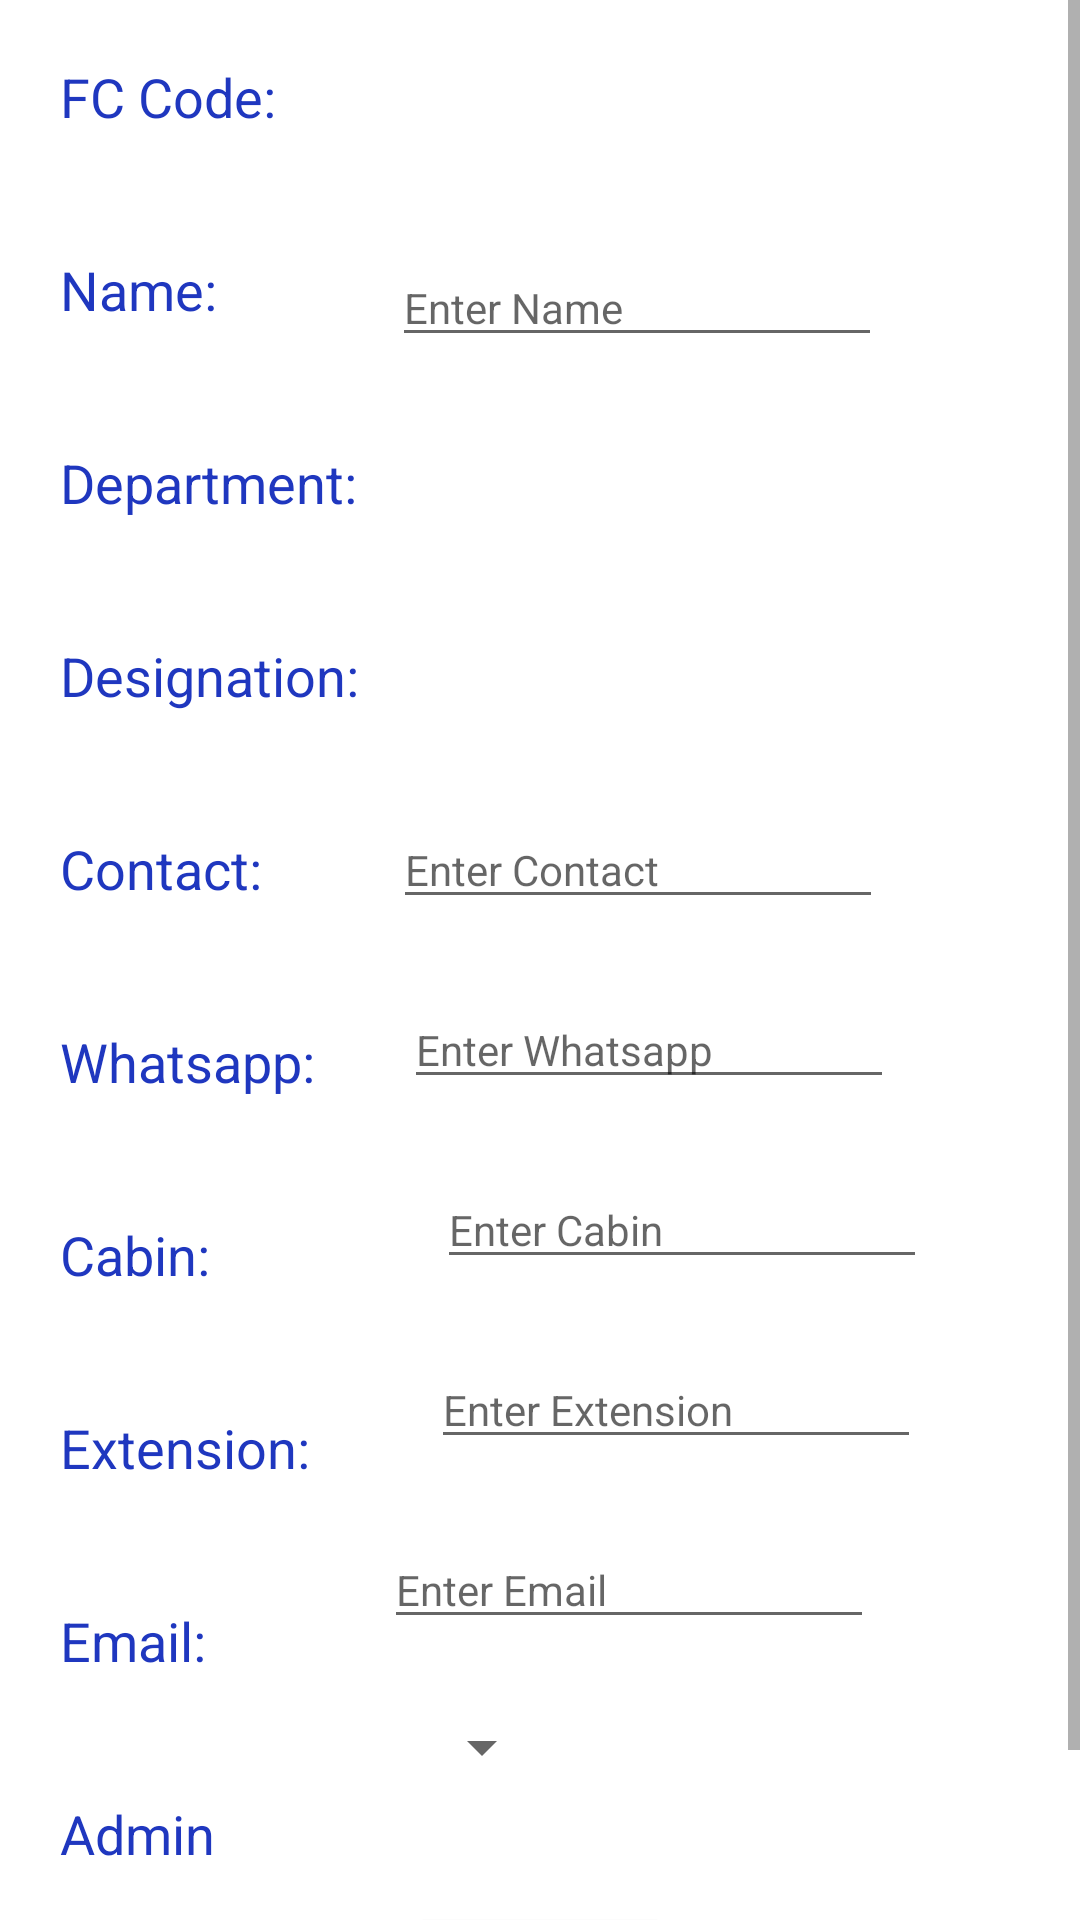

Produce the Android XML layout that renders to this screen, including the resource entries it uses.
<!-- AndroidManifest.xml: application theme Theme.PSIT_PROJECT -->
<!-- res/layout/activity_modify.xml -->
<?xml version="1.0" encoding="utf-8"?>
<ScrollView xmlns:android="http://schemas.android.com/apk/res/android"
    xmlns:tools="http://schemas.android.com/tools"
    android:layout_width="match_parent"
    android:layout_height="match_parent"
    xmlns:app="http://schemas.android.com/apk/res-auto"
    android:orientation="horizontal"
    tools:context=".Modify">

    <androidx.constraintlayout.widget.ConstraintLayout
        android:layout_width="match_parent"
        android:layout_height="match_parent"
        android:orientation="vertical">
    <TextView
        android:id="@+id/textView13"
        android:layout_width="wrap_content"
        android:layout_height="wrap_content"
        android:layout_marginStart="20dp"
        android:layout_marginTop="20dp"
        android:text="FC Code:"
        android:textColor="#1F37BF"
        android:textSize="18sp"
        app:layout_constraintStart_toStartOf="parent"
        app:layout_constraintTop_toTopOf="parent" />

    <TextView
        android:id="@+id/textView14"
        android:layout_width="wrap_content"
        android:layout_height="wrap_content"
        android:layout_marginStart="20dp"
        android:layout_marginTop="40dp"
        android:text="Name:"
        android:textColor="#1F37BF"
        android:textSize="18sp"
        app:layout_constraintStart_toStartOf="parent"
        app:layout_constraintTop_toBottomOf="@+id/textView13" />

    <TextView
        android:id="@+id/textView15"
        android:layout_width="wrap_content"
        android:layout_height="wrap_content"
        android:layout_marginStart="20dp"
        android:layout_marginTop="40dp"
        android:text="Department:"
        android:textColor="#1F37BF"
        android:textSize="18sp"
        app:layout_constraintStart_toStartOf="parent"
        app:layout_constraintTop_toBottomOf="@+id/textView14" />

    <TextView
        android:id="@+id/textView17"
        android:layout_width="wrap_content"
        android:layout_height="wrap_content"
        android:layout_marginStart="20dp"
        android:layout_marginTop="40dp"
        android:text="Contact:"
        android:textColor="#1F37BF"
        android:textSize="18sp"
        app:layout_constraintStart_toStartOf="parent"
        app:layout_constraintTop_toBottomOf="@+id/textView22" />

    <TextView
        android:id="@+id/textView18"
        android:layout_width="wrap_content"
        android:layout_height="wrap_content"
        android:layout_marginStart="20dp"
        android:layout_marginTop="40dp"
        android:text="Whatsapp:"
        android:textColor="#1F37BF"
        android:textSize="18sp"
        app:layout_constraintStart_toStartOf="parent"
        app:layout_constraintTop_toBottomOf="@+id/textView17" />

    <TextView
        android:id="@+id/textView19"
        android:layout_width="wrap_content"
        android:layout_height="wrap_content"
        android:layout_marginStart="20dp"
        android:layout_marginTop="40dp"
        android:text="Cabin:"
        android:textColor="#1F37BF"
        android:textSize="18sp"
        app:layout_constraintStart_toStartOf="parent"
        app:layout_constraintTop_toBottomOf="@+id/textView18" />

    <TextView
        android:id="@+id/textView20"
        android:layout_width="wrap_content"
        android:layout_height="wrap_content"
        android:layout_marginStart="20dp"
        android:layout_marginTop="40dp"
        android:text="Extension:"
        android:textColor="#1F37BF"
        android:textSize="18sp"
        app:layout_constraintStart_toStartOf="parent"
        app:layout_constraintTop_toBottomOf="@+id/textView19" />

    <TextView
        android:id="@+id/textView21"
        android:layout_width="wrap_content"
        android:layout_height="wrap_content"
        android:layout_marginStart="20dp"
        android:layout_marginTop="40dp"
        android:text="Email:"
        android:textColor="#1F37BF"
        android:textSize="18sp"
        app:layout_constraintStart_toStartOf="parent"
        app:layout_constraintTop_toBottomOf="@+id/textView20" />

        <EditText
            android:id="@+id/modify_name"
            android:layout_width="wrap_content"
            android:layout_height="wrap_content"
            android:layout_marginTop="40dp"
            android:ems="10"
            android:hint="Enter Name"
            android:inputType="textPersonName"
            android:textSize="14sp"
            app:layout_constraintEnd_toEndOf="parent"
            app:layout_constraintHorizontal_bias="0.468"
            app:layout_constraintStart_toEndOf="@+id/textView14"
            app:layout_constraintTop_toBottomOf="@+id/modify_fid" />

        <EditText
            android:id="@+id/modify_contact"
            android:layout_width="wrap_content"
            android:layout_height="wrap_content"
            android:layout_marginTop="40dp"
            android:ems="10"
            android:hint="Enter Contact"
            android:inputType="textPersonName"
            android:textSize="14sp"
            app:layout_constraintEnd_toEndOf="parent"
            app:layout_constraintHorizontal_bias="0.4"
            app:layout_constraintStart_toEndOf="@+id/textView17"
            app:layout_constraintTop_toBottomOf="@+id/modify_designation" />

        <EditText
            android:id="@+id/modify_whatsapp"
            android:layout_width="wrap_content"
            android:layout_height="wrap_content"
            android:layout_marginTop="24dp"
            android:ems="10"
            android:hint="Enter Whatsapp"
            android:inputType="textPersonName"
            android:textSize="14sp"
            app:layout_constraintEnd_toEndOf="parent"
            app:layout_constraintHorizontal_bias="0.323"
            app:layout_constraintStart_toEndOf="@+id/textView18"
            app:layout_constraintTop_toBottomOf="@+id/modify_contact" />

        <EditText
            android:id="@+id/modify_cabin"
            android:layout_width="wrap_content"
            android:layout_height="wrap_content"
            android:layout_marginStart="70dp"
            android:layout_marginTop="24dp"
            android:ems="10"
            android:hint="Enter Cabin"
            android:inputType="textPersonName"
            android:textSize="14sp"
            app:layout_constraintEnd_toEndOf="parent"
            app:layout_constraintHorizontal_bias="0.102"
            app:layout_constraintStart_toEndOf="@+id/textView19"
            app:layout_constraintTop_toBottomOf="@+id/modify_whatsapp" />

        <EditText
            android:id="@+id/modify_extension"
            android:layout_width="wrap_content"
            android:layout_height="wrap_content"
            android:layout_marginStart="30dp"
            android:layout_marginTop="24dp"
            android:ems="10"
            android:hint="Enter Extension"
            android:inputType="textPersonName"
            android:textSize="14sp"
            app:layout_constraintEnd_toEndOf="parent"
            app:layout_constraintHorizontal_bias="0.165"
            app:layout_constraintStart_toEndOf="@+id/textView20"
            app:layout_constraintTop_toBottomOf="@+id/modify_cabin" />

        <EditText
            android:id="@+id/modify_email"
            android:layout_width="wrap_content"
            android:layout_height="wrap_content"
            android:layout_marginTop="24dp"
            android:ems="10"
            android:hint="Enter Email"
            android:inputType="textPersonName"
            android:textSize="14sp"
            app:layout_constraintEnd_toEndOf="parent"
            app:layout_constraintHorizontal_bias="0.463"
            app:layout_constraintStart_toEndOf="@+id/textView21"
            app:layout_constraintTop_toBottomOf="@+id/modify_extension" />

        <Button
            android:id="@+id/modify_done"
            android:layout_width="wrap_content"
            android:layout_height="wrap_content"
            android:layout_marginTop="40dp"
            android:layout_marginBottom="20dp"
            android:text="Done"
            app:layout_constraintBottom_toBottomOf="parent"
            app:layout_constraintEnd_toEndOf="parent"
            app:layout_constraintStart_toStartOf="parent"
            app:layout_constraintTop_toBottomOf="@+id/modify_admin" />

    <TextView
        android:id="@+id/textView22"
        android:layout_width="wrap_content"
        android:layout_height="wrap_content"
        android:layout_marginStart="20dp"
        android:layout_marginTop="40dp"
        android:text="Designation:"
        android:textColor="#1F37BF"
        android:textSize="18sp"
        app:layout_constraintStart_toStartOf="parent"
        app:layout_constraintTop_toBottomOf="@+id/textView15" />

        <TextView
            android:id="@+id/modify_fid"
            android:layout_width="wrap_content"
            android:layout_height="wrap_content"
            android:layout_marginStart="60dp"
            android:layout_marginTop="24dp"
            android:textSize="14sp"
            app:layout_constraintStart_toEndOf="@+id/textView13"
            app:layout_constraintTop_toTopOf="parent" />

        <TextView
            android:id="@+id/modify_department"
            android:layout_width="wrap_content"
            android:layout_height="wrap_content"
            android:layout_marginTop="24dp"
            android:textSize="16sp"
            app:layout_constraintEnd_toEndOf="parent"
            app:layout_constraintHorizontal_bias="0.12"
            app:layout_constraintStart_toEndOf="@+id/textView15"
            app:layout_constraintTop_toBottomOf="@+id/modify_name" />

        <TextView
            android:id="@+id/modify_designation"
            android:layout_width="wrap_content"
            android:layout_height="wrap_content"
            android:layout_marginTop="44dp"
            android:textSize="16sp"
            app:layout_constraintEnd_toEndOf="parent"
            app:layout_constraintHorizontal_bias="0.111"
            app:layout_constraintStart_toEndOf="@+id/textView22"
            app:layout_constraintTop_toBottomOf="@+id/modify_department" />

        <TextView
            android:id="@+id/textView24"
            android:layout_width="wrap_content"
            android:layout_height="wrap_content"
            android:layout_marginStart="20dp"
            android:layout_marginTop="40dp"
            android:text="Admin"
            android:textColor="#1F37BF"
            android:textSize="18sp"
            app:layout_constraintStart_toStartOf="parent"
            app:layout_constraintTop_toBottomOf="@+id/textView21" />

        <Spinner
            android:id="@+id/modify_admin"
            android:layout_width="wrap_content"
            android:layout_height="wrap_content"
            android:layout_marginTop="24dp"
            app:layout_constraintEnd_toEndOf="parent"
            app:layout_constraintHorizontal_bias="0.271"
            app:layout_constraintStart_toEndOf="@+id/textView24"
            app:layout_constraintTop_toBottomOf="@+id/modify_email" />

    </androidx.constraintlayout.widget.ConstraintLayout>

</ScrollView>
<!-- resources referenced by this layout -->
<resources>
  <style name="Theme.PSIT_PROJECT" parent="Theme.MaterialComponents.DayNight.DarkActionBar">
          
          <item name="colorPrimary">@color/purple_500</item>
          <item name="colorPrimaryVariant">@color/purple_700</item>
          <item name="colorOnPrimary">@color/white</item>
          
          <item name="colorSecondary">@color/teal_200</item>
          <item name="colorSecondaryVariant">@color/teal_700</item>
          <item name="colorOnSecondary">@color/black</item>
          
          <item name="android:statusBarColor" tools:targetApi="l">?attr/colorPrimaryVariant</item>
          
      </style>
  <!-- not gathered from this repository: default colours our renderer supplied (Android Studio template values) -->
  <color name="purple_500">#FF6200EE</color>
  <color name="purple_700">#FF3700B3</color>
  <color name="teal_200">#FF03DAC5</color>
  <color name="teal_700">#FF018786</color>
  <color name="black">#FF000000</color>
  <color name="white">#FFFFFFFF</color>
</resources>
